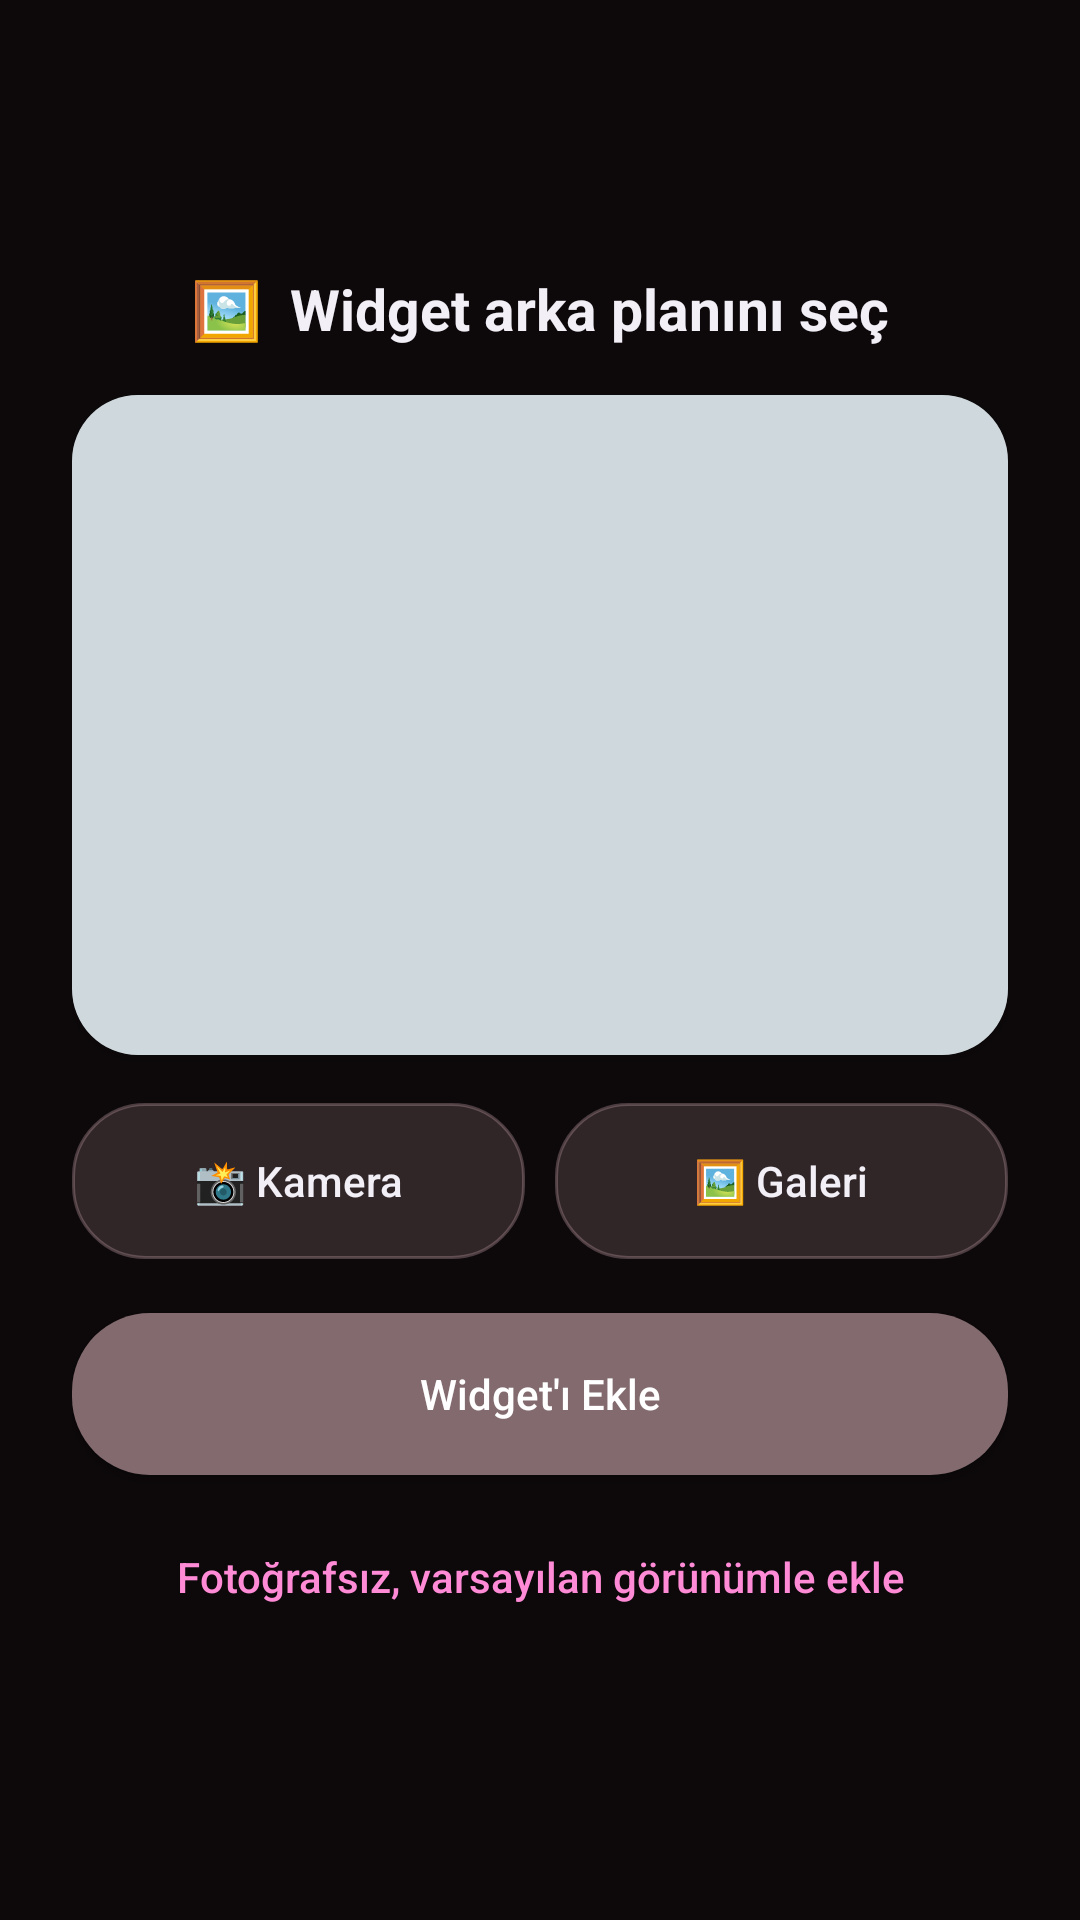

The Android layout XML behind this screen, and the referenced resources:
<!-- AndroidManifest.xml: application theme Theme.MelWeather -->
<!-- res/layout/activity_widget_config.xml -->
<?xml version="1.0" encoding="utf-8"?>
<LinearLayout xmlns:android="http://schemas.android.com/apk/res/android"
    xmlns:app="http://schemas.android.com/apk/res-auto"
    android:layout_width="match_parent"
    android:layout_height="match_parent"
    android:background="@drawable/bg_photo_sky"
    android:gravity="center"
    android:orientation="vertical"
    android:padding="24dp">

    <TextView
        android:layout_width="match_parent"
        android:layout_height="wrap_content"
        android:layout_marginBottom="16dp"
        android:gravity="center"
        android:text="🖼️  Widget arka planını seç"
        android:textColor="#F2EFF7"
        android:textSize="19sp"
        android:textStyle="bold" />

    <androidx.cardview.widget.CardView
        android:layout_width="match_parent"
        android:layout_height="wrap_content"
        app:cardCornerRadius="22dp"
        app:cardElevation="2dp">

        <ImageView
            android:id="@+id/ivOnizleme"
            android:layout_width="match_parent"
            android:layout_height="220dp"
            android:background="#CFD8DC"
            android:scaleType="centerCrop" />
    </androidx.cardview.widget.CardView>

    <LinearLayout
        android:layout_width="match_parent"
        android:layout_height="wrap_content"
        android:layout_marginTop="16dp"
        android:orientation="horizontal">

        <Button
            android:id="@+id/btnKamera"
            android:layout_width="0dp"
            android:layout_height="52dp"
            android:layout_weight="1"
            android:background="@drawable/bg_pill_input_light"
            android:text="📸 Kamera"
            android:textAllCaps="false"
            android:textColor="#F2EFF7" />

        <Button
            android:id="@+id/btnGaleri"
            android:layout_width="0dp"
            android:layout_height="52dp"
            android:layout_marginStart="10dp"
            android:layout_weight="1"
            android:background="@drawable/bg_pill_input_light"
            android:text="🖼️ Galeri"
            android:textAllCaps="false"
            android:textColor="#F2EFF7" />
    </LinearLayout>

    <Button
        android:id="@+id/btnEkle"
        android:layout_width="match_parent"
        android:layout_height="54dp"
        android:layout_marginTop="18dp"
        android:background="@drawable/bg_pill_primary"
        android:text="Widget'ı Ekle"
        android:textAllCaps="false"
        android:textColor="#FFFFFF" />

    <Button
        android:id="@+id/btnVarsayilan"
        android:layout_width="match_parent"
        android:layout_height="wrap_content"
        android:layout_marginTop="10dp"
        android:background="@android:color/transparent"
        android:text="Fotoğrafsız, varsayılan görünümle ekle"
        android:textAllCaps="false"
        android:textColor="#FF8AD6" />
</LinearLayout>
<!-- resources referenced by this layout -->
<resources>
  <!-- drawable bg_pill_input_light (drawable) -->
  <?xml version="1.0" encoding="utf-8"?>
  <shape xmlns:android="http://schemas.android.com/apk/res/android" android:shape="rectangle">
      <solid android:color="#80544547" />
      <corners android:radius="24dp" />
      <stroke android:width="1dp" android:color="#59C09CA3" />
      <padding android:left="18dp" android:right="18dp" android:top="12dp" android:bottom="12dp" />
  </shape>
  <!-- drawable bg_pill_primary (drawable) -->
  <?xml version="1.0" encoding="utf-8"?>
  <shape xmlns:android="http://schemas.android.com/apk/res/android" android:shape="rectangle">
      <solid android:color="#826A6E" />
      <corners android:radius="26dp" />
  </shape>
  <style name="Theme.MelWeather" parent="android:Theme.Material.NoActionBar">
          <item name="android:windowBackground">@color/mel_ink</item>
          <item name="android:statusBarColor">@android:color/transparent</item>
          <item name="android:navigationBarColor">@android:color/transparent</item>
      </style>
  <color name="mel_ink">#0D090B</color>
</resources>
